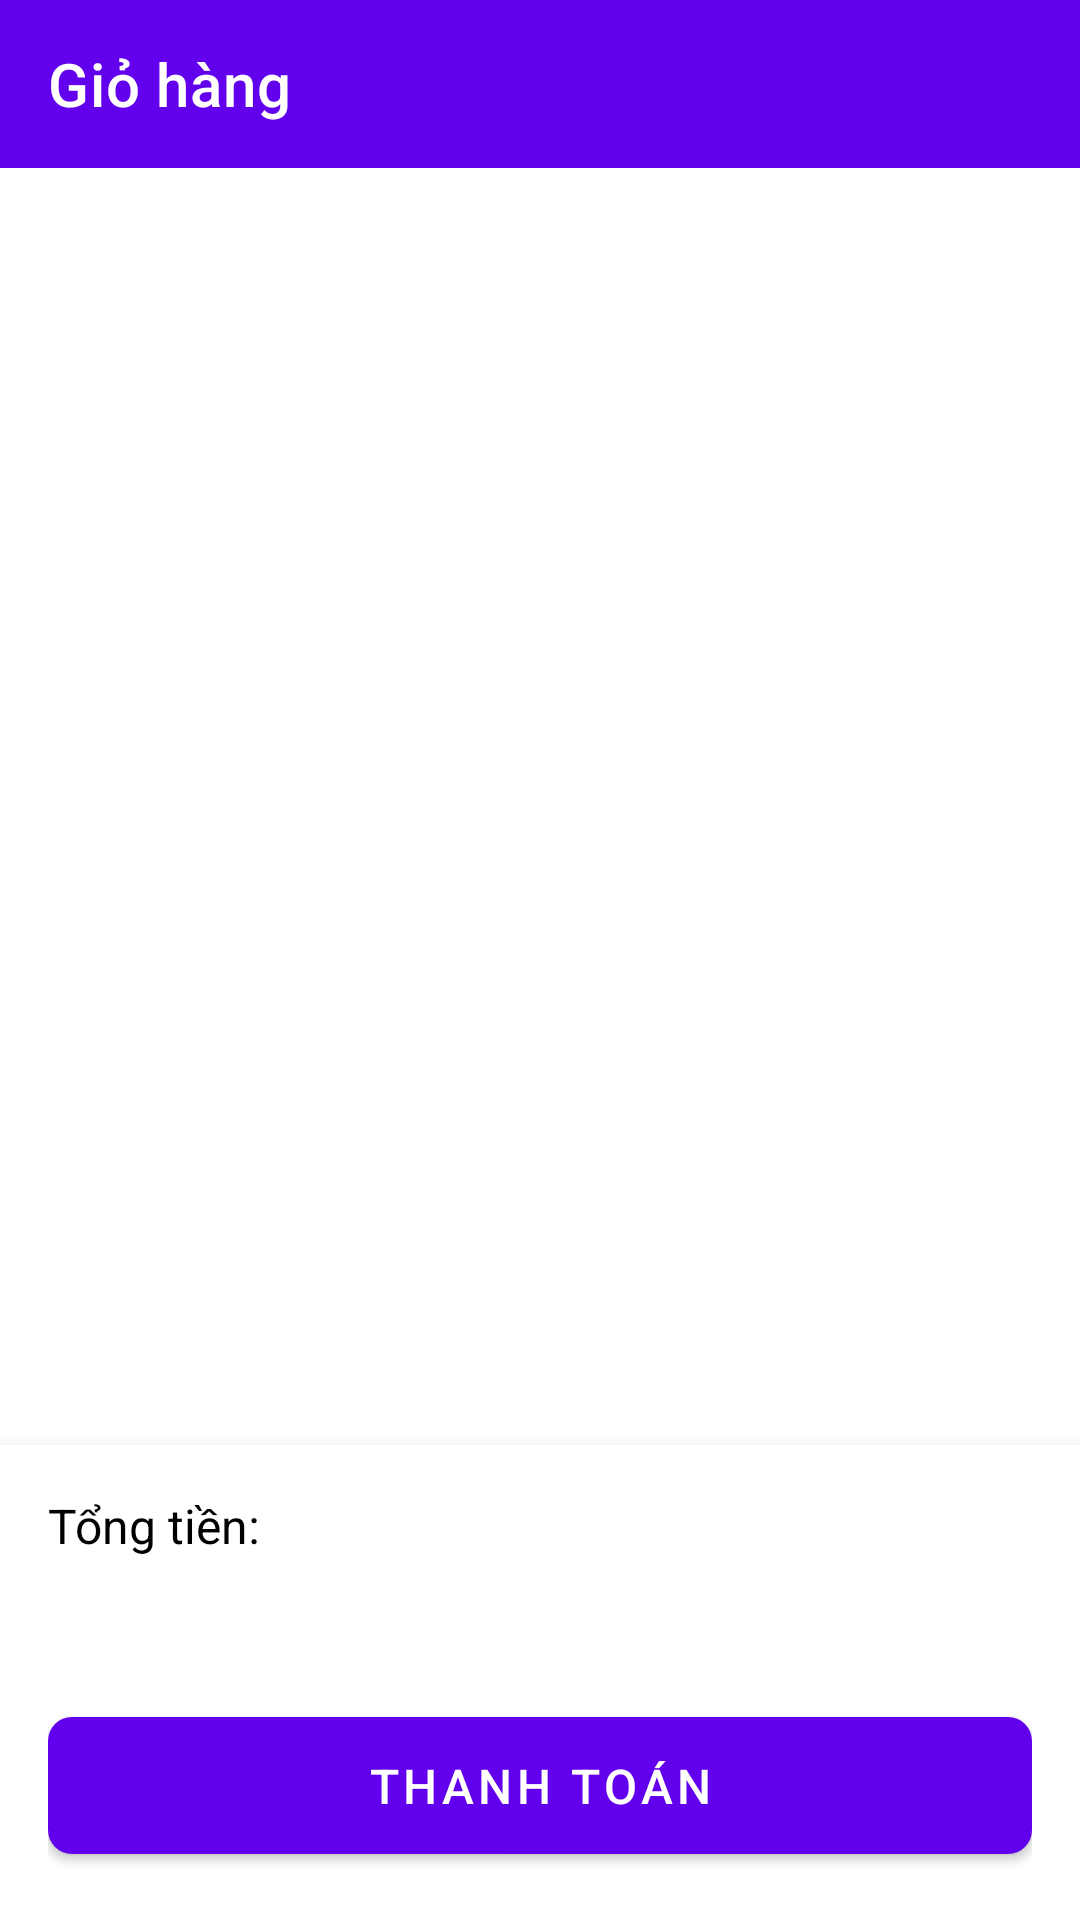

Here is an Android app screen rendered from its layout file. Give the layout XML and the strings, colors and styles it references.
<!-- AndroidManifest.xml: application theme Theme.FastFood -->
<!-- res/layout/activity_cart.xml -->
<?xml version="1.0" encoding="utf-8"?>
<androidx.constraintlayout.widget.ConstraintLayout xmlns:android="http://schemas.android.com/apk/res/android"
    xmlns:app="http://schemas.android.com/apk/res-auto"
    android:layout_width="match_parent"
    android:layout_height="match_parent"
    android:background="@android:color/white">

    <androidx.appcompat.widget.Toolbar
        android:id="@+id/toolbar"
        android:layout_width="match_parent"
        android:layout_height="?attr/actionBarSize"
        android:background="@color/purple_500"
        app:layout_constraintTop_toTopOf="parent"
        app:title="Giỏ hàng"
        app:titleTextColor="@android:color/white" />

    <androidx.recyclerview.widget.RecyclerView
        android:id="@+id/cartRecyclerView"
        android:layout_width="match_parent"
        android:layout_height="0dp"
        android:padding="8dp"
        app:layout_constraintBottom_toTopOf="@id/bottomLayout"
        app:layout_constraintTop_toBottomOf="@id/toolbar" />

    <LinearLayout
        android:id="@+id/bottomLayout"
        android:layout_width="match_parent"
        android:layout_height="wrap_content"
        android:background="@android:color/white"
        android:elevation="8dp"
        android:orientation="vertical"
        android:padding="16dp"
        app:layout_constraintBottom_toBottomOf="parent">

        <TextView
            android:id="@+id/totalPriceLabel"
            android:layout_width="wrap_content"
            android:layout_height="wrap_content"
            android:text="Tổng tiền:"
            android:textColor="@android:color/black"
            android:textSize="16sp" />

        <TextView
            android:id="@+id/totalPriceValue"
            android:layout_width="wrap_content"
            android:layout_height="wrap_content"
            android:layout_marginTop="4dp"
            android:textColor="@color/purple_700"
            android:textSize="20sp"
            android:textStyle="bold" />

        <com.google.android.material.button.MaterialButton
            android:id="@+id/checkoutButton"
            android:layout_width="match_parent"
            android:layout_height="wrap_content"
            android:layout_marginTop="16dp"
            android:padding="12dp"
            android:text="THANH TOÁN"
            android:textSize="16sp"
            app:cornerRadius="8dp" />
    </LinearLayout>

</androidx.constraintlayout.widget.ConstraintLayout>
<!-- resources referenced by this layout -->
<resources>
  <style name="Theme.FastFood" parent="Theme.MaterialComponents.Light.NoActionBar">
          <item name="colorPrimary">@color/purple_500</item>
          <item name="colorPrimaryDark">@color/purple_700</item>
          <item name="colorAccent">@color/teal_200</item>
          <item name="android:windowBackground">@android:color/white</item>
          
          
          <item name="textInputStyle">@style/Widget.MaterialComponents.TextInputLayout.OutlinedBox</item>
          <item name="materialButtonStyle">@style/Widget.MaterialComponents.Button</item>
      </style>
  <!-- not gathered from this repository: default colours our renderer supplied (Android Studio template values) -->
  <color name="purple_500">#FF6200EE</color>
  <color name="purple_700">#FF3700B3</color>
  <color name="teal_200">#FF03DAC5</color>
</resources>
